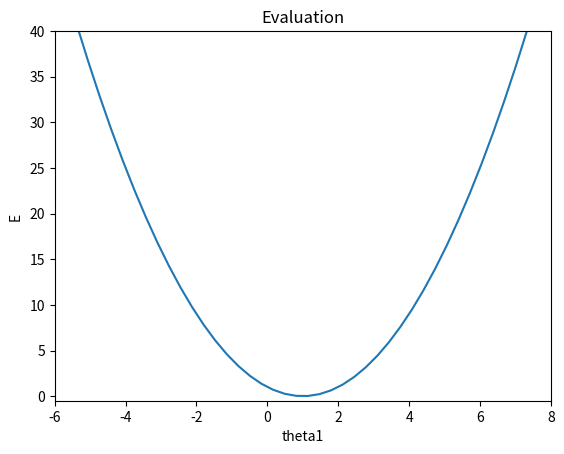

This figure's Python source:
import matplotlib.pyplot as plt
import numpy as np

# Cost function
def j_theta(X, y, theta0, theta1):
    n = len(y)
    sq_error = []
    for i in range(n):
        hypothesis = theta0 + theta1 * X[i]
        xi_error = (hypothesis - y[i])**2
        sq_error.append(xi_error)
    j_theta1 = (1 / (2 * n)) * sum(sq_error)
    return j_theta1

if __name__ == "__main__":
    # Data points
    x = np.array([0, 2])
    y = np.array([0, 2])

    # สร้างเส้นในการเทียบ E and theta1 
    E  = np.linspace(-8,8)
    theta1 = j_theta(x, y, 0, E)


    plt.plot(E, theta1)
    plt.xlabel("theta1")
    plt.ylabel("E ")
    plt.title('Evaluation')
    plt.axis([-6, 8, -0.5, 40])
    plt.show()
    